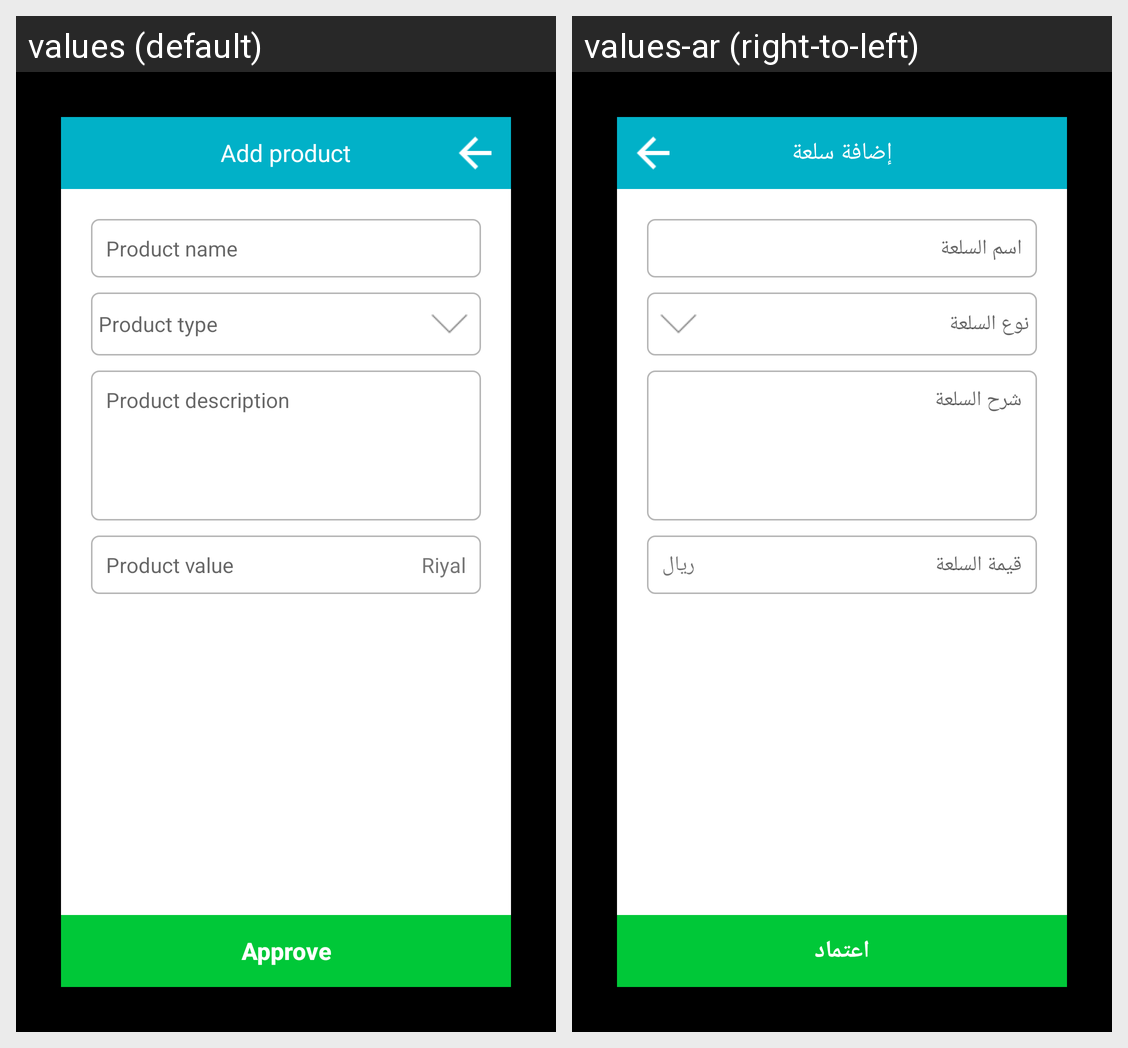

The Android screen above is rendered under two locales of the same app. Produce the string resources it draws, with the default and per-locale values.
Android screen res/layout/add_product_form.xml rendered under 2 locales, left to right: values (default), values-ar (right-to-left). Device: Nexus 5 (rendered at 1080×1920; each locale shown at half size, 540×960, under a caption strip naming it); theme AppTheme.
Strings drawn on this screen, with the default value and each locale's value (text and hints the layout hard-codes, and strings that could not be matched under every locale, appear in the picture but are not listed):

add_product
  values: Add product
  values-ar: إضافة سلعة

product_name
  values: Product name
  values-ar: اسم السلعة

product_type
  values: Product type
  values-ar: نوع السلعة

note_product
  values: Product description
  values-ar: شرح السلعة

value_product
  values: Product value
  values-ar: قيمة السلعة

Riyal
  values: Riyal
  values-ar: ريال

approve
  values: Approve
  values-ar: اعتماد
